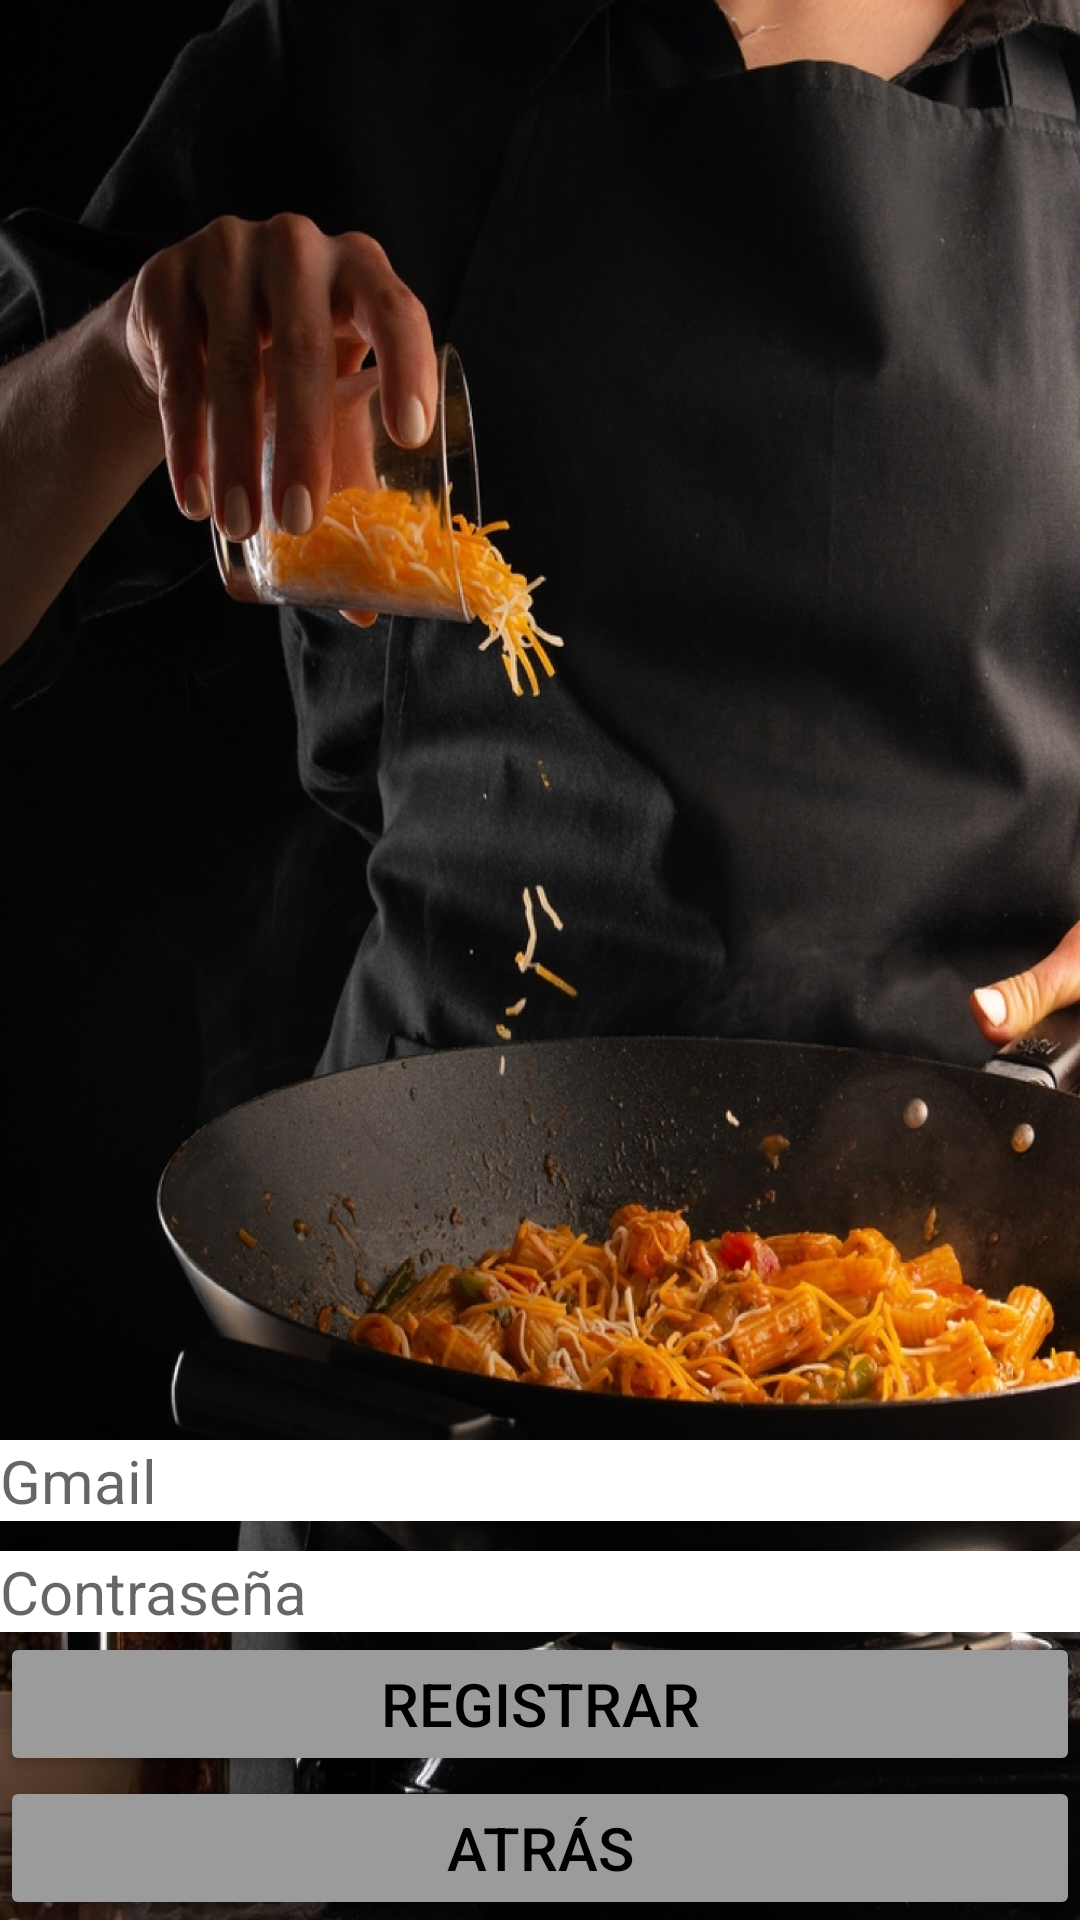

Produce the Android XML layout that renders to this screen, including the resource entries it uses.
<!-- AndroidManifest.xml: application theme Theme.TF_Restaurante -->
<!-- res/layout/fragment_second.xml -->
<?xml version="1.0" encoding="utf-8"?>
<androidx.constraintlayout.widget.ConstraintLayout xmlns:android="http://schemas.android.com/apk/res/android"
    xmlns:app="http://schemas.android.com/apk/res-auto"
    xmlns:tools="http://schemas.android.com/tools"
    android:layout_width="match_parent"
    android:layout_height="match_parent"
    tools:context=".SecondFragment"
    android:background="@drawable/img_pas"

    >


    <EditText
        android:id="@+id/edit_nomReg"
        android:layout_width="match_parent"
        android:layout_height="wrap_content"
        android:background="@color/white"
        android:textSize="20dp"
        android:drawablePadding="10dp"
        android:hint="Gmail"
        android:inputType="text"
        app:layout_constraintBottom_toTopOf="@+id/edit_passReg"
        app:layout_constraintEnd_toEndOf="parent"
        android:layout_marginBottom="10dp"
        />

    <EditText
        android:id="@+id/edit_passReg"
        android:layout_width="match_parent"
        android:layout_height="wrap_content"
        android:drawablePadding="10dp"
        android:background="@color/white"
        android:textSize="20dp"
        android:hint="Contraseña"
        android:inputType="textPassword"
        app:layout_constraintBottom_toTopOf="@+id/btn_registr"
        app:layout_constraintStart_toStartOf="parent"

        />


    <Button
        android:id="@+id/btn_registr"
        android:layout_width="match_parent"
        android:layout_height="wrap_content"
        android:text="Registrar"
        app:layout_constraintBottom_toTopOf="@+id/btn_atras"
        app:layout_constraintEnd_toEndOf="parent"
        android:backgroundTint="#9b9b9b"
        app:cornerRadius="200dp"
        android:textColor="@color/black"
        android:textSize="20dp"
        />


    <Button
        android:id="@+id/btn_atras"
        android:layout_width="match_parent"
        android:layout_height="wrap_content"
        android:text="Atrás"
        app:layout_constraintBottom_toBottomOf="parent"
        app:layout_constraintEnd_toEndOf="parent"
        app:layout_constraintStart_toStartOf="parent"
        android:backgroundTint="#9b9b9b"
        app:cornerRadius="200dp"
        android:textColor="@color/black"
        android:textSize="20dp"
        />


</androidx.constraintlayout.widget.ConstraintLayout>
<!-- resources referenced by this layout -->
<resources>
  <color name="black">#FF000000</color>
  <color name="white">#FFFFFFFF</color>
  <!-- drawable img_pas: jpeg bitmap (drawable, 614465 bytes) -->
  <style name="Theme.TF_Restaurante" parent="Theme.MaterialComponents.DayNight.NoActionBar">
          
          <item name="colorPrimary">@color/purple_500</item>
          <item name="colorPrimaryVariant">@color/purple_700</item>
          <item name="colorOnPrimary">@color/white</item>
          
          <item name="colorSecondary">@color/teal_200</item>
          <item name="colorSecondaryVariant">@color/teal_700</item>
          <item name="colorOnSecondary">@color/black</item>
          
          <item name="android:statusBarColor">?attr/colorPrimaryVariant</item>
          
      </style>
  <color name="purple_500">#FF6200EE</color>
  <color name="purple_700">#FF3700B3</color>
  <color name="teal_200">#FF03DAC5</color>
  <color name="teal_700">#FF018786</color>
</resources>
